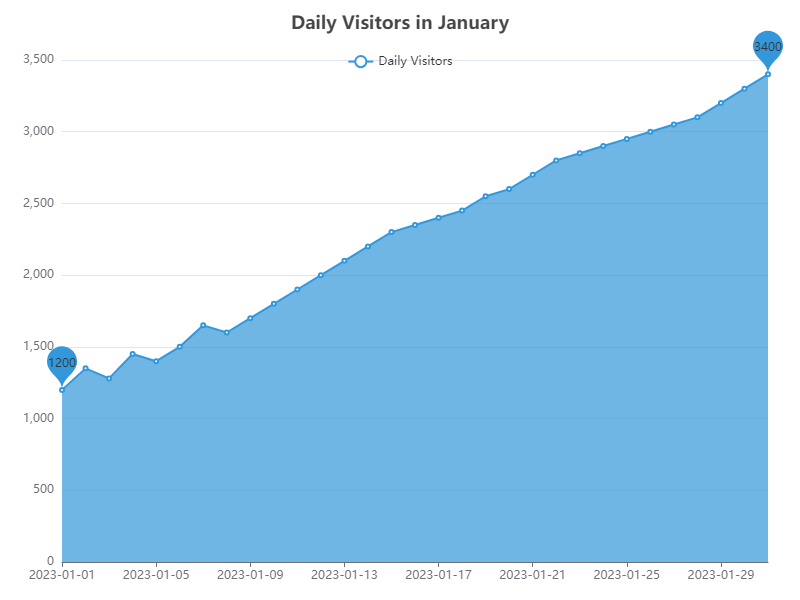

Data behind this chart, as committed beside it:
Date, Daily Visitors
2023-01-01, 1200
2023-01-02, 1350
2023-01-03, 1280
2023-01-04, 1450
2023-01-05, 1400
2023-01-06, 1500
2023-01-07, 1650
2023-01-08, 1600
2023-01-09, 1700
2023-01-10, 1800
2023-01-11, 1900
2023-01-12, 2000
2023-01-13, 2100
2023-01-14, 2200
2023-01-15, 2300
2023-01-16, 2350
2023-01-17, 2400
2023-01-18, 2450
2023-01-19, 2550
2023-01-20, 2600
2023-01-21, 2700
2023-01-22, 2800
2023-01-23, 2850
2023-01-24, 2900
2023-01-25, 2950
2023-01-26, 3000
2023-01-27, 3050
2023-01-28, 3100
2023-01-29, 3200
2023-01-30, 3300
2023-01-31, 3400
